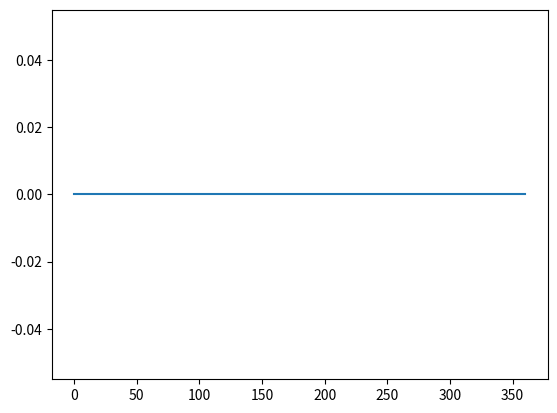
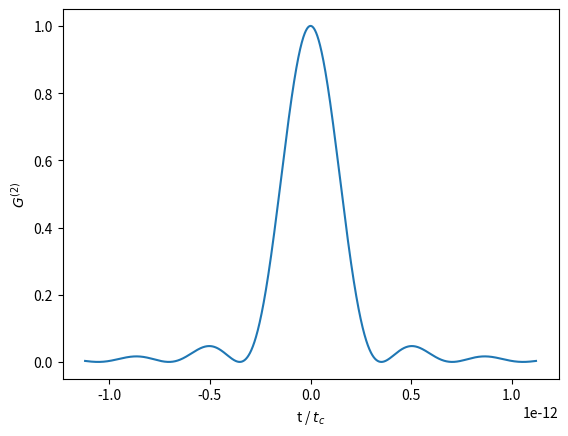

These charts were generated, in order, by the following Python code:

# -*- coding: utf-8 -*-
"""
Created on Tue May  2 12:08:47 2023

@author: burto
"""

import numpy as np
import math as mt
import sympy as sym 
import matplotlib.pyplot as plt
from scipy.optimize import fsolve
from scipy.integrate import quad



lp = 1546/2
l1 = lp*2
L = 1E-3


"ECIWAO2"
# name = "ECIWAO2_1546"
# nx = [2.244749370863437, 0.021210878841035327, 249271.630840839, 1.341788542915219, 103697.67847428357]
# ny = [2.2674359820805026, 0.7305737041835006, 93026.7459292061, 0.007188263486725759, 275317.1249668403]
# nz = [1.9356230815936633, 0.647391916399499, 92131.90208764428, 0.015243093049533935, 245775.80021589616]


# sello =[2.244749370863437, 0.021210878841035327, 249271.630840839, 1.341788542915219, 103697.67847428357]
# selle = [1.9356230815936633, 0.647391916399499, 92131.90208764428, 0.015243093049533935, 245775.80021589616]

# selle =[2.244749370863437, 0.021210878841035327, 249271.630840839, 1.341788542915219, 103697.67847428357]
# sello = [1.9356230815936633, 0.647391916399499, 92131.90208764428, 0.015243093049533935, 245775.80021589616]

"RUVBAN"
# name="RUVBAN"
# nx = [1.890485989527627, 0.445934354674558, 51617.383906844494, 0.011347944387600846, 134111.93539515167]
# ny = [2.1167613266381378, 1.0476944643598867, 60670.54013015806, 0.027403703050539584, 127971.86535946309]
# nz = [2.169642433924311, 1.0863421247626117, 65076.08574104012, 0.030305414019025347, 129218.10091242459]


# sello = [2.169642433924311, 1.0863421247626117, 65076.08574104012, 0.030305414019025347, 129218.10091242459]
# selle = [1.890485989527627, 0.445934354674558, 51617.383906844494, 0.011347944387600846, 134111.93539515167]
   
"AQOROP2"
# name = "AQOROP2_1546"

# nx = [2.802842361442532, 0.004111349599221632, 259263.48638758608, 1.6668444730363403, 119747.7488400518]
# ny = [2.311600808110341, 0.6547201800991022, 99024.0849514373, 0.007641837600799524, 260078.63920492862]
# nz = [2.2466349992326973, 0.5306358571265285, 86212.66806255151, 0.005643573472296574, 263802.34610423766]

# selle = [2.802842361442532, 0.004111349599221632, 259263.48638758608, 1.6668444730363403, 119747.7488400518]
# sello = [2.2466349992326973, 0.5306358571265285, 86212.66806255151, 0.005643573472296574, 263802.34610423766]



"MOFTIL2"
name = "MOFTIL2_1546"
nx = [1.7989663052680425, 0.5604479801909195, 99824.63793504509, 1.3144374332355626, 37961.82879291918]
ny = [1.7399916301454426, 0.26285885704236384, 106041.41806049037, 0.9907409494670057, 36163.86127135452]
nz = [1.6482007420228795, 0.1728575560603238, 102104.2784739305, 0.9919406829003953, 27910.40849062094]     
 

"switch e-o"
sello = [1.7989663052680425, 0.5604479801909195, 99824.63793504509, 1.3144374332355626, 37961.82879291918]
selle = [1.6482007420228795, 0.1728575560603238, 102104.2784739305, 0.9919406829003953, 27910.40849062094]










X2 = np.zeros((3,9))

"ECIWAO_1546"


# X2[0][0]= -3.03100001E-06
# X2[0][1]= 0.887099981 
# X2[0][2]=   0.802299976
# X2[0][3]=  0.887099981
# X2[0][4]=  8.03499972E-07 
# X2[0][5]= -7.95599988E-07
# X2[0][6]=  0.802299976  
# X2[0][7]= -7.95599988E-07
# X2[0][8]= -5.20299977E-07 


# X2[1][0]=   0.879400015 
# X2[1][1]= 1.83699996E-07
# X2[1][2]=  -6.55800022E-07 
# X2[1][3]= 1.83699996E-07 
# X2[1][4]= -1.00600004 
# X2[1][5]= 0.340499997
# X2[1][6]=   -6.55800022E-07 
# X2[1][7]= -  0.340499997 
# X2[1][8]=   1.42600000 

# X2[2][0]=  0.922900021
# X2[2][1]=  8.56700026E-08
# X2[2][2]=  -2.47099990E-07 
# X2[2][3]=  8.56700026E-08
# X2[2][4]=  0.273299992    
# X2[2][5]=  1.65100002  
# X2[2][6]=  -2.47099990E-07
# X2[2][7]=   1.65100002  
# X2[2][8]=  -2.99000001 

"AQOROP_1546"


# X2[0][0]=  0.774200022  
# X2[0][1]= 6.72299997E-04
# X2[0][2]= -3.60700004E-02 
# X2[0][3]= 6.72299997E-04
# X2[0][4]=  2.91799998  
# X2[0][5]= 1.99400005E-04
# X2[0][6]=  -3.60700004E-02
# X2[0][7]= 1.99400005E-04
# X2[0][8]=  0.210600004  


# X2[1][0]= 7.03500002E-04
# X2[1][1]= 3.06999993 
# X2[1][2]= 2.24200005E-04
# X2[1][3]= 3.06999993 
# X2[1][4]= 2.54100002E-03
# X2[1][5]=  -3.41100001
# X2[1][6]= 2.24200005E-04
# X2[1][7]= -3.41100001   
# X2[1][8]= 7.69099977E-04

# X2[2][0]= 1.96700003E-02  
# X2[2][1]= 1.97200003E-04
# X2[2][2]= 0.515399992    
# X2[2][3]= 1.97200003E-04 
# X2[2][4]=  -3.29600000 
# X2[2][5]=  7.29500025E-04  
# X2[2][6]= 0.515399992 
# X2[2][7]= 7.29500025E-04
# X2[2][8]= 2.36700010 


"MOFTIL_1546"


# X2[0][0]=   0.856000006 
# X2[0][1]=  -7.22900004E-05 
# X2[0][2]=  -0.204600006
# X2[0][3]= -7.22900004E-05
# X2[0][4]=    2.15199995 
# X2[0][5]=   -9.23500011E-06
# X2[0][6]=  -0.204600006  
# X2[0][7]=   -9.23500011E-06
# X2[0][8]=  0.206100002 


# X2[1][0]=  -7.39399984E-05 
# X2[1][1]=   2.14800000   
# X2[1][2]= -9.46599994E-06  
# X2[1][3]=   2.14800000 
# X2[1][4]=  -2.40599999E-04
# X2[1][5]=   -3.00500011  
# X2[1][6]= -9.46599994E-06 
# X2[1][7]= -3.00500011 
# X2[1][8]=   -8.78299979E-05

# X2[2][0]= -0.205799997 
# X2[2][1]= -9.54499956E-06
# X2[2][2]= 9.40999985E-02  
# X2[2][3]= -9.54499956E-06 
# X2[2][4]=  -3.03099990  
# X2[2][5]= -8.47199990E-05 
# X2[2][6]= 9.40999985E-02
# X2[2][7]=  -8.47199990E-05
# X2[2][8]=  -0.199599996





    
def Sell(l, A, B1, C1, B2, C2):
    return mt.sqrt(((A)+(((l**2)*B1)/((l**2)-C1))+(((l**2)*B2)/((l**2)-C2))))




sigma_p = 0.875E-6
sigma_1 = 1.875E-6

P = 1E-3

pi = mt.pi

c=299792458



l = 1546/2
lam_t = l
l1 = l*2




no = Sell(l,*sello)
ne = Sell(l,*selle)

if no > ne:
    type_ = 'negative' 
elif ne > no:
    type_ = 'positive'
     
    
def neff(lam,ang):
    no = Sell(lam,*sello)
    ne = Sell(lam,*selle)
    a = np.cos(ang)**2 / (no*no)
    b = np.sin(ang)**2 / (ne*ne)
    nef = np.sqrt(1/(a+b))
    return nef


def f(x,l_p,l_e,a_c):
    l_o = l_e*l_p/(l_e-l_p)
    if type_=='negative':
        kp = 2*mt.pi*neff(l_p,a_c)/(l_p*1E-9)
        ko = 2*mt.pi*Sell(l_o,*sello)/(l_o*1E-9)
        ke = 2*mt.pi*neff(l_e,a_c-x[1])/(l_e*1E-9)
    if type_=='positive':
        kp = 2*mt.pi*Sell(l_p,*sello)/(l_p*1E-9)
        ko = 2*mt.pi*Sell(l_o,*sello)/(l_o*1E-9)
        ke = 2*mt.pi*neff(l_e,a_c-x[1])/(l_e*1E-9)
        
    A = ke*np.cos(x[1])+ko*np.cos(x[0])-kp
    B = ke*np.sin(x[1])+ko*np.sin(x[0])
    return A,B


phi = np.linspace(0,mt.pi/2,10000)
val_1 = []
val_=[]
phi_ = []
for a in range(len(phi)):
    val = np.sum(np.abs(f([0,0],l,l1,phi[a])))
    val_1.append(val)
    if val<10000:
        val_.append(val)
        phi_.append(phi[a])
i = np.argmin(val_)
a_c = phi_[i]


phi_ = np.linspace(0,360,num=1000)

res__=[]

if no > ne:
    n_p = neff(l,a_c)
elif ne > no:
    n_p = Sell(l,*sello)
     


def d_eff(phi,a_c):  

   if type_=='negative':
        
        X3=np.reshape(X2, (3,3,3), order='C')
        
    
    
        def T2(phi):
            h2=0
            o = np.zeros((3,1))
            o[0] = np.sin(phi)
            o[1] = -np.cos(phi)
    
            e = np.zeros((3,1))
            e[0] = -np.cos(a_c)*np.cos(phi)
            e[1] = -np.cos(a_c)*np.sin(phi)
            e[2] = np.sin(a_c)
            def P(i,j,k):
                ei=e[i]
                ej=e[j]
                ok=o[k]
                dijk= X3[i,j,k]
                t = ei*dijk*ej*ok
                return t

            for a in range(3):
                for b in range(3):
                    for c in range(3):
                        h = P(a,b,c)
                        
                        # print(h)
                        h2=h+h2
            return h2

        Deff = T2(phi)
    
    
   elif type_=='positive':
        X3=np.reshape(X2, (3,3,3), order='C')
        def T2(phi):
            h2=0
            # phi  = phi*mt.pi/180
            o = np.zeros((3,1))
            o[0] = -np.sin(phi)
            o[1] = np.cos(phi)

            e = np.zeros((3,1))
            e[0] = -np.cos(a_c)*np.cos(phi)
            e[1] = -np.cos(a_c)*np.sin(phi)
            e[2] = np.sin(a_c)
            def P(i,j,k):
                oi=o[i]
                ej=e[j]
                ok=o[k]
                dijk= X3[i,j,k]
            
                t = oi*dijk*ej*ok
                return t
            for a in range(3):
                for b in range(3):
                    for c in range(3):
                        h = P(a,b,c)
                        h2=h+h2
            # h2=abs(h2)
            return h2
        Deff = T2(phi)
    
   return Deff

deff = []

for a in range(len(phi_)):
    deff.append(d_eff(phi_[a]*mt.pi/180,a_c))
    
plt.plot(phi_,deff,"-")    
# np.savetxt('Deff_phi'+name+'.txt', phi_)
# np.savetxt('Deff_deff'+name+'.txt', deff)



plt.show()    
i = np.argmax(np.abs(deff))
phi_opt = phi_[i]
theta_opt = a_c * 180/mt.pi
deff_m = np.max(np.abs(deff))    

x=sym.symbols('x')
def Sell2(x, A, B1, C1, B2, C2):
        return sym.sqrt(((A)+(((x**2)*B1)/((x**2)-C1))+(((x**2)*B2)/((x**2)-C2))))

def neff2(x,ang):
    no = Sell2(x,*sello)
    ne = Sell2(x,*selle)
    a = np.cos(ang)**2 / (no*no)
    b = np.sin(ang)**2 / (ne*ne)
    nef = sym.sqrt(1/(a+b))
    return nef

def f_e(x,ang):
    a = neff2(x,ang)
    return a
def f_o(x):
    a = Sell2(x,*sello)
    return a


def nge(l1):
        D = sym.diff(f_e(x,a_c))
        a = f_e(x,a_c)-l1*1E-9*(D)
        a = a.subs(x,l1)
        return a

def ngo(l1):
        D = sym.diff(f_o(x))
        a = f_o(x)-l1*1E-9*(D)
        a = a.subs(x,l1)
        return a



ng_e = nge(l1)
ng_o = ngo(l1)


Dng= abs(ng_e-ng_o)
band = 1E-9
band =  c / (band)

def I(v,t):
    s = mt.sin((Dng*L/(c*2))*v)
    s = s/((Dng*L/(c*2)*v)) 
    a = np.exp(-v**2/band**2)
    b = np.exp(1j*v*t)
    inte = s*a*b.real
    
    return inte


def Ii(x,t):
    s = mt.sin((Dng*L/(c*2))*x)
    s =  s/((Dng*L/(c*2)*x)) 
    a = np.exp(-x**2/band**2)
    b = np.exp(1j*x*t)
    
    inte = s*a*b.imag
    return inte


vo= float(2*c/(Dng*L))
tl = float(Dng*L/(c*2))*20
tl = tl*vo
vo = vo/vo

tau = np.linspace(-tl,tl,2001)
G2 = []



for a in range(len(tau)):
    I1 = quad(I,-vo+1,vo,args = (tau[a]))[0]
    I2 = quad(Ii,-vo+1,vo,args = (tau[a]))[0]
    i_t = np.sqrt(I1.real**2+I2.real**2)**2
    # i_t = np.sqrt(i_t**2)
    G2.append(i_t)

f_max = np.max(G2)

# vmax= np.array(1.835563942397468E+26)
# G2 = G2/vmax
tau = tau*Dng*L/(c*4)
plt.plot(tau,G2,"-")
plt.xlabel('t / $t_c$')
plt.ylabel('$G^{(2)}$')
plt.show()

# np.savetxt('G2_t_'+name+'.txt', tau)
# np.savetxt('G2_'+name+'.txt', G2)


# G2 = G2*vmax
f_max = np.max(G2)

f_2 = f_max/2
val = []
num = []




i = np.argmin(np.abs(G2-f_2))
G2_fwhm= G2[i]
i_=[]
# tau = tau*Dng*L/(c*4)
for a in range(len(G2)):
    if abs(G2_fwhm-G2[a])<np.min(G2)/1000:
        i_.append(a)

fwhm = tau[i_[1]]-tau[i_[0]]


print('\n')
print('the value of the FWHM is:', fwhm)






n_e = neff(l1, a_c)
n_o = Sell(l1,*sello)

if n_e > n_o:
    n_1 =n_o
else:
    n_1 = n_e
    
wp = 2*mt.pi*c/  (lp*1E-9*n_p)
"sinc function"
f= float(wp/2)
w1 = 2*mt.pi*c/  (l1*1E-9*n_1)
Dng = float(Dng)

Io = lambda h : (w1+h)*(wp-(w1+h))*np.sin((w1+h-wp/2)*(Dng*L/(c*2)))**2/((w1+h-wp/2)*(Dng*L/(c*2)))**2
Io1 = quad(Io, -f, f+10)
error = Io1[1]
Io1 = Io1[0]

""" value of the review"""
deff_m = deff_m*1E-12*2

eo = 8.8541878176E-12
P = 1E-3

Ep2 = P/(c*eo*mt.pi*n_1*sigma_p**2)
R1 = Ep2*(deff_m**2)*L*L/(2*mt.pi*c*c)
R2 = ng_e*ng_o/(n_1**4)
R3 = (abs(sigma_p**2/(sigma_1**2 + 2*sigma_p**2)))**2

Rsm = float(R1*R2*R3*Io1)

print("Dng:")
print(Dng)
print("Rsm:")
print(Rsm)
print('optic axis angle:')
print(a_c*180/mt.pi)
print('deff:')
print(deff_m*1E12/2)
print('phi_max:')
print(phi_opt)
